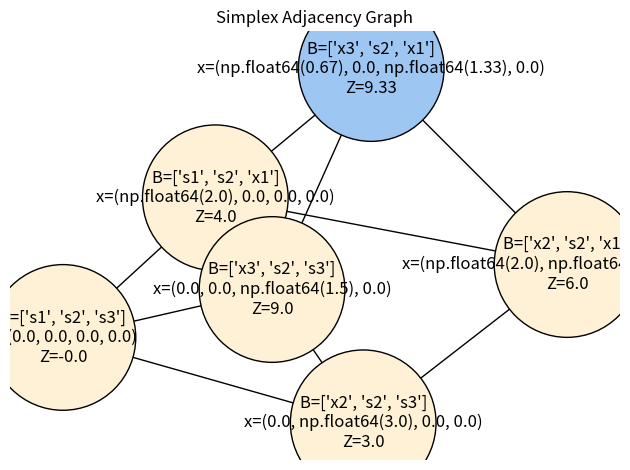

This chart was generated by the following Python code:
import numpy as np
import networkx as nx
import matplotlib.pyplot as plt
# Problem setup
c = np.array([2, 1, 6, -4])  # Objective coefficients (maximize)
A = np.array([
    [1, 2, 4, -1],   # x1 + 2x2 + 4x3 − x4 ≤ 6   
    [2, 3, -1, 1],    # 2x1 + 3x2 − x3 + x4 ≤ 12
    [1, 0, 1, 1]      # x1 + x3 + x4 ≤ 2   
])
b = np.array([6, 12, 2])

num_constraints, num_vars = A.shape
# tableau structure rows= 3 constraints and the objective,col= 4 decision var + 3 slack vars + b
tableau = np.zeros((num_constraints + 1, num_vars + num_constraints + 1))

# Initialize tableau
tableau[:-1, :num_vars] = A # all rows except from the objective and cols of decision vars
tableau[:-1, num_vars:num_vars+num_constraints] = np.eye(num_constraints)  # identity matrix (cols: slack vars)
tableau[:-1, -1] = b # last column b
tableau[-1, :num_vars] = c  # last row objective funct (c coefficients)

# variable labels [x1, x2, x3, x4, s1, s2, s3 ,b]
var_labels = ['x1', 'x2', 'x3', 'x4', 's1', 's2', 's3',' b']
basic_vars=[4,5,6] # initial basis slack variables 


G = nx.DiGraph() #empty directed graph
visited = set()  #visited basis


#key for each state (basic_vars, b_values, z)
def tableau_key(basis, tableau):
    return tuple(basis), tuple(np.round(tableau[:, -1],4)), round(tableau[-1, -1],4)


def dfs(tableau, basis):
    key = tableau_key(basis, tableau)
    
    if key in visited:
        return
    visited.add(key)

    # info in node (basis,decision_vars,z)
    node = f"B={[var_labels[i] for i in basis]}\n"
    decision_vars=[0.0]*4
    for row, idx in enumerate(basis):
        if idx < 4: 
            decision_vars[idx] = round(tableau[row, -1], 2) #if it is in basis its value is in b column

    node  += f"x={tuple(decision_vars)}\n"  # Shows (x₁, x₂, x₃, x₄)
    node += f"Z={round(-tableau[-1, -1], 2)}" 

    ##add node to graph
    # if c coefficients <=0 stop optimal solution 
    G.add_node(key, label=node, color="#9EC6F3" if np.all(tableau[-1, :-1] <= 0) else "#FFF1D5")
    # c coefficients
    z_row = tableau[-1, :-1]
    entering_vars = [j for j in range(len(z_row)) if z_row[j] > 0] # possible entering vars 
    for entering_col in entering_vars:
        # minimum ratio test
        #compute ratios for each possible entering variable
        ratios = []
        for i in range(num_constraints):
            aij = tableau[i, entering_col] #value in column of the entering var
            if aij > 0:
                ratios.append((tableau[i, -1] / aij, i)) # b_i/ aij
        if not ratios: #ratios for the next entering var
            continue

        min_ratio = min(ratios)[0]

        for ratio, leaving_row in ratios:
            if np.isclose(ratio,min_ratio): #for floating errors
                new_tableau = tableau.copy()
                pivot = new_tableau[leaving_row, entering_col]
                new_tableau[leaving_row] /= pivot #1 in pivot element

                for i in range(num_constraints + 1):
                    if i != leaving_row:
                        #zeros in all the rows of entering column except pivot
                        new_tableau[i, :] -= new_tableau[i, entering_col] * new_tableau[leaving_row, :]

                new_basis = basis.copy()
                
                new_basis[leaving_row] = entering_col #variables interchange in basis
                new_key = tableau_key(new_basis, new_tableau) 
                
                G.add_edge(key, new_key)
                dfs(new_tableau, new_basis)  

#starts dfs algorithm with initial state
dfs(tableau, basic_vars)
# Σχεδίαση γράφου
pos = nx.spring_layout(G)
node_colors = [G.nodes[n]["color"] for n in G.nodes]
labels = nx.get_node_attributes(G, "label")
edge_labels = nx.get_edge_attributes(G, "label")
nx.draw_networkx_nodes(G, pos, node_color = node_colors, edgecolors = "black", node_size = 11000) 
nx.draw_networkx_edges(G, pos) 
nx.draw_networkx_labels(G, pos, labels=labels, font_size = 12) 
nx.draw_networkx_edge_labels(G, pos, edge_labels=edge_labels, font_size = 5) 
plt.title("Simplex Adjacency Graph") 
plt.axis("off") 
plt.tight_layout() 
plt.show()
